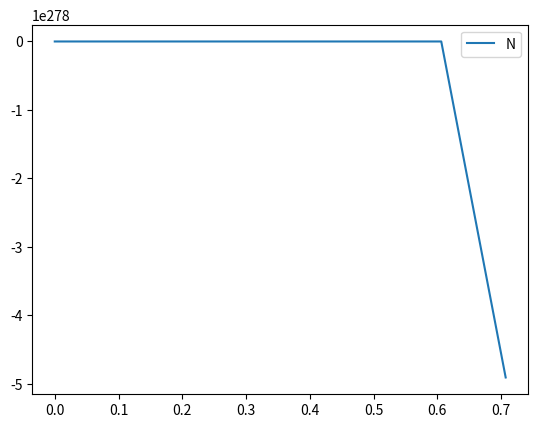

Reproduce this figure in Python.
# -*- coding: utf-8 -*-
"""
Created on Thu Sep 24 09:02:44 2020

@author: johnling
"""

#%%
import numpy as np
import matplotlib.pyplot as plt
import math as m

a = 10
b = 3
N = 500
t0 = 0
tmax = 10
s = 100
t = np.linspace(t0, tmax, s)
dt = (tmax - t0)/s

def next_N(x):
    return (a - b*x)*x*dt + x

N_list = []

for i in t:
    N_list.append(N)
    N = next_N(N)

plt.plot(t, N_list)
plt.legend(['N'])
plt.figure(0)
plt.show()
